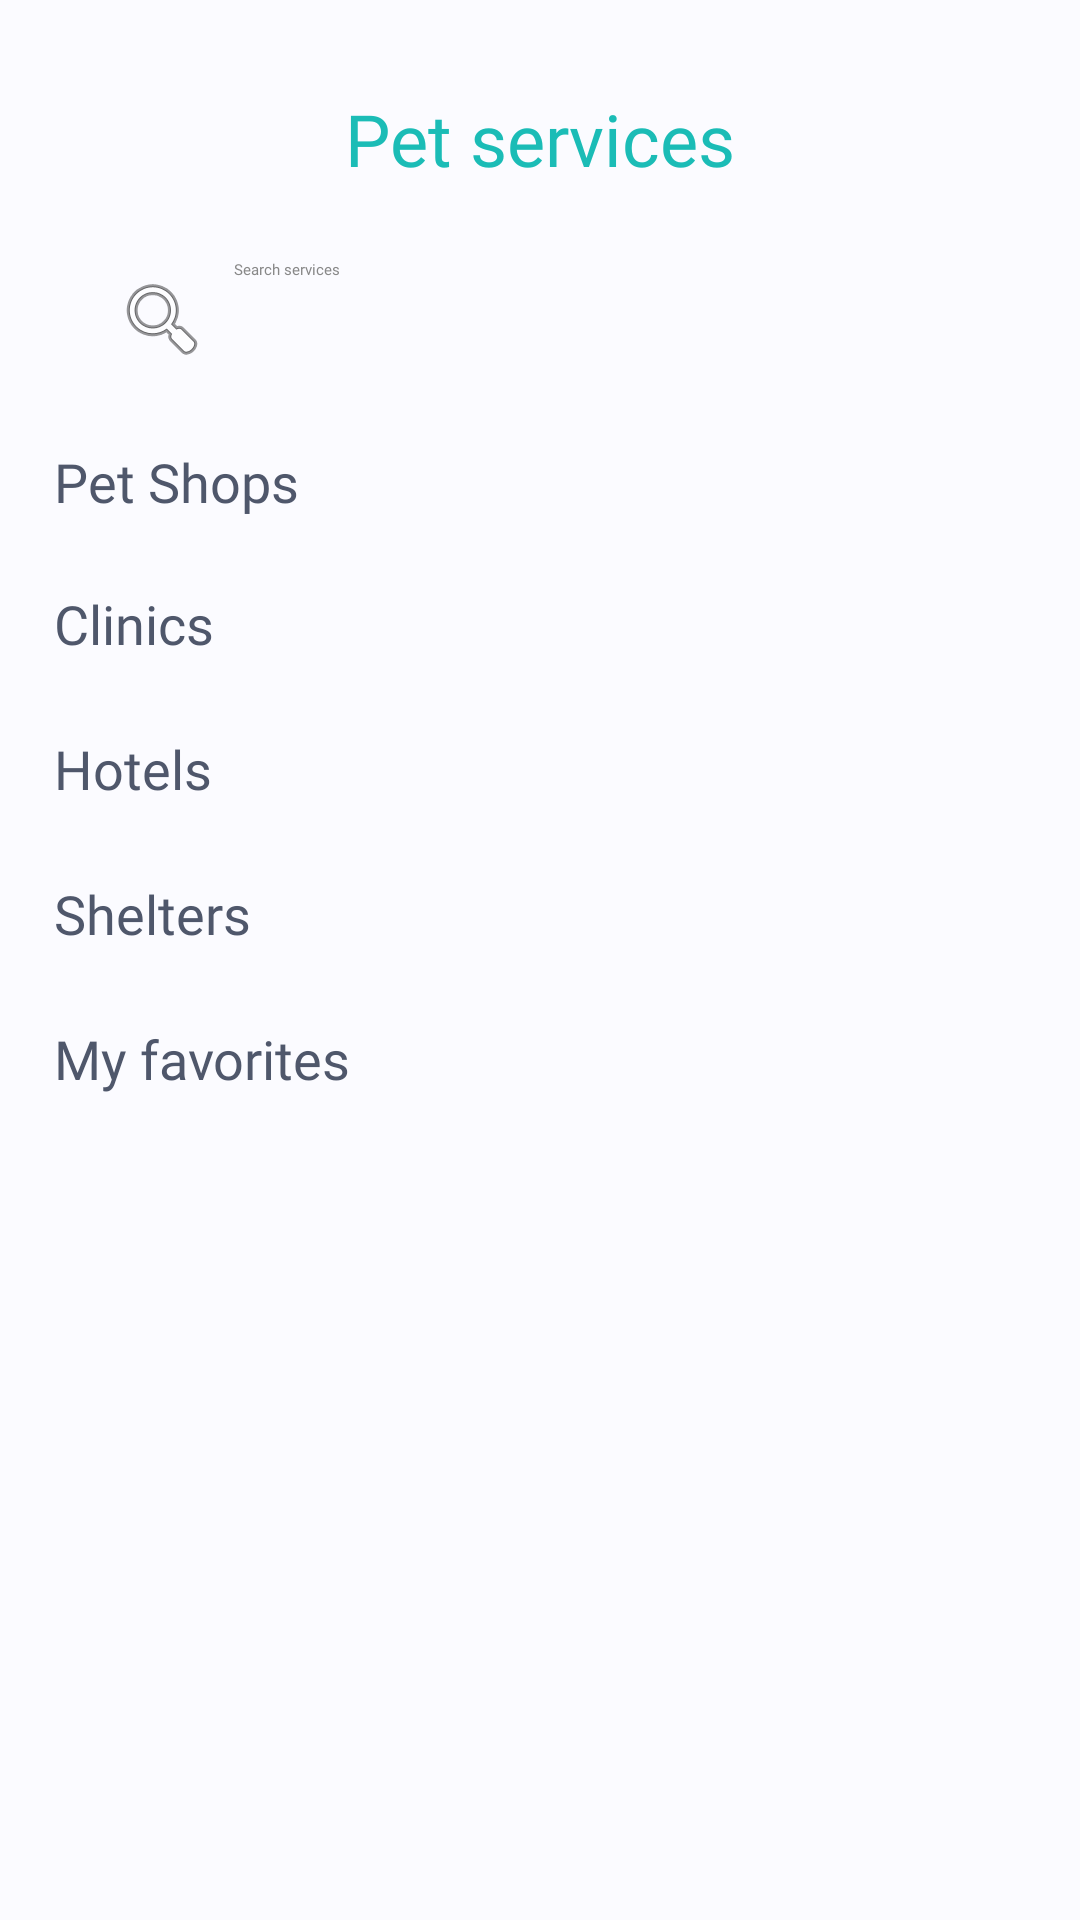

Write the Android layout XML for this screen, with the resource values it uses.
<!-- AndroidManifest.xml: application theme Theme.Petto -->
<!-- res/layout/activity_services_page.xml -->
<?xml version="1.0" encoding="utf-8"?>
<androidx.constraintlayout.widget.ConstraintLayout
    xmlns:android="http://schemas.android.com/apk/res/android"
    xmlns:app="http://schemas.android.com/apk/res-auto"
    xmlns:tools="http://schemas.android.com/tools"
    android:id="@+id/main"
    android:layout_width="match_parent"
    android:layout_height="match_parent"
    android:paddingVertical="5dp"
    android:paddingHorizontal="6dp"
    android:background="#FBFBFF">

    
    <LinearLayout
        android:id="@+id/ServisesToolbar"
        android:layout_width="match_parent"
        android:layout_height="wrap_content"
        android:gravity="center_vertical"
        android:orientation="horizontal"
        android:padding="10dp"
        android:layout_marginTop="15dp"
        app:layout_constraintStart_toStartOf="parent"
        app:layout_constraintTop_toTopOf="parent">

        <ImageView
            android:id="@+id/backButton"
            android:layout_width="wrap_content"
            android:layout_height="wrap_content"
            android:contentDescription="Back"
            android:src="@drawable/back" />

        <TextView
            android:id="@+id/title"
            android:layout_width="wrap_content"
            android:layout_height="wrap_content"
            android:layout_weight="1"
            android:fontFamily="@font/alexandriasemibold"
            android:text="Pet services"
            android:textAlignment="center"
            android:textColor="#1BBCB6"
            android:textSize="24sp" />
    </LinearLayout>

    
    <FrameLayout
        android:id="@+id/contentContainer"
        android:layout_width="0dp"
        android:layout_height="0dp"
        app:layout_constraintTop_toBottomOf="@id/ServisesToolbar"
        app:layout_constraintBottom_toBottomOf="parent"
        app:layout_constraintStart_toStartOf="parent"
        app:layout_constraintEnd_toEndOf="parent">


        
        <ScrollView
            android:id="@+id/scrollView"
            android:layout_width="match_parent"
            android:layout_height="match_parent"
            android:fillViewport="true"
            android:padding="8dp">



            <LinearLayout
                android:layout_width="match_parent"
                android:layout_height="wrap_content"
                android:visibility="visible"
                android:orientation="vertical">

                <EditText
                    android:id="@+id/searchBar"
                    android:layout_width="match_parent"
                    android:layout_height="40dp"
                    android:layout_marginStart="12dp"
                    android:layout_marginTop="6dp"
                    android:layout_marginEnd="12dp"
                    android:layout_marginBottom="22dp"
                    android:maxLines="1"
                    android:background="@drawable/search_background"
                    android:drawableStart="@android:drawable/ic_menu_search"
                    android:drawablePadding="8dp"
                    android:hint="Search services"
                    android:fontFamily="@font/alexandriaregular"
                    android:paddingHorizontal="12dp"
                    android:elevation="4dp"
                    android:textColor="#4F576B"
                    android:textColorHint="#888888"
                    tools:ignore="TouchTargetSizeCheck" />

                
                <TextView
                    android:layout_width="wrap_content"
                    android:layout_height="wrap_content"
                    android:text="Pet Shops"
                    android:textSize="18sp"
                    android:fontFamily="@font/alexandriabold"
                    android:textColor="#4F576B"
                    android:layout_marginStart="4dp"
                    android:layout_marginBottom="2dp" />

                <androidx.recyclerview.widget.RecyclerView
                    android:id="@+id/shopsRecyclerView"
                    android:layout_width="match_parent"
                    android:layout_height="wrap_content"
                    android:layout_marginBottom="21dp"
                    android:clipToPadding="false"
                    android:overScrollMode="never"
                    android:paddingEnd="8dp"
                    android:scrollbars="none" />

                
                <TextView
                    android:layout_width="wrap_content"
                    android:layout_height="wrap_content"
                    android:text="Clinics"
                    android:textSize="18sp"
                    android:fontFamily="@font/alexandriabold"
                    android:textColor="#4F576B"
                    android:layout_marginStart="4dp"
                    android:layout_marginBottom="2dp" />

                <androidx.recyclerview.widget.RecyclerView
                    android:id="@+id/clinicsRecyclerView"
                    android:layout_width="match_parent"
                    android:layout_height="wrap_content"
                    android:layout_marginBottom="22dp"
                    android:clipToPadding="false"
                    android:overScrollMode="never"
                    android:paddingEnd="8dp"
                    android:scrollbars="none" />

                
                <TextView
                    android:layout_width="wrap_content"
                    android:layout_height="wrap_content"
                    android:text="Hotels"
                    android:textSize="18sp"
                    android:fontFamily="@font/alexandriabold"
                    android:textColor="#4F576B"
                    android:layout_marginStart="4dp"
                    android:layout_marginBottom="2dp" />

                <androidx.recyclerview.widget.RecyclerView
                    android:id="@+id/hotelsRecyclerView"
                    android:layout_width="match_parent"
                    android:layout_height="wrap_content"
                    android:layout_marginBottom="22dp"
                    android:clipToPadding="false"
                    android:overScrollMode="never"
                    android:paddingEnd="8dp"
                    android:scrollbars="none" />

                
                <TextView
                    android:layout_width="wrap_content"
                    android:layout_height="wrap_content"
                    android:text="Shelters"
                    android:textSize="18sp"
                    android:fontFamily="@font/alexandriabold"
                    android:textColor="#4F576B"
                    android:layout_marginStart="4dp"
                    android:layout_marginBottom="2dp" />

                <androidx.recyclerview.widget.RecyclerView
                    android:id="@+id/sheltersRecyclerView"
                    android:layout_width="match_parent"
                    android:layout_height="wrap_content"
                    android:clipToPadding="false"
                    android:overScrollMode="never"
                    android:layout_marginBottom="22dp"
                    android:paddingEnd="8dp"
                    android:scrollbars="none" />

                <TextView
                    android:layout_width="wrap_content"
                    android:layout_height="wrap_content"
                    android:text="My favorites"
                    android:textSize="18sp"
                    android:fontFamily="@font/alexandriabold"
                    android:textColor="#4F576B"
                    android:layout_marginStart="4dp"
                    android:layout_marginBottom="2dp" />

                <androidx.recyclerview.widget.RecyclerView
                    android:id="@+id/FavRecyclerView"
                    android:layout_width="match_parent"
                    android:layout_height="wrap_content"
                    android:layout_marginBottom="22dp"
                    android:clipToPadding="false"
                    android:overScrollMode="never"
                    android:paddingEnd="8dp"
                    android:scrollbars="none" />
            </LinearLayout>
        </ScrollView>

        
        <ProgressBar
            android:id="@+id/progressBar"
            android:layout_width="48dp"
            android:layout_height="48dp"
            android:layout_gravity="center"
            android:visibility="visible" />
    </FrameLayout>



</androidx.constraintlayout.widget.ConstraintLayout>
<!-- resources referenced by this layout -->
<resources>

</resources>
